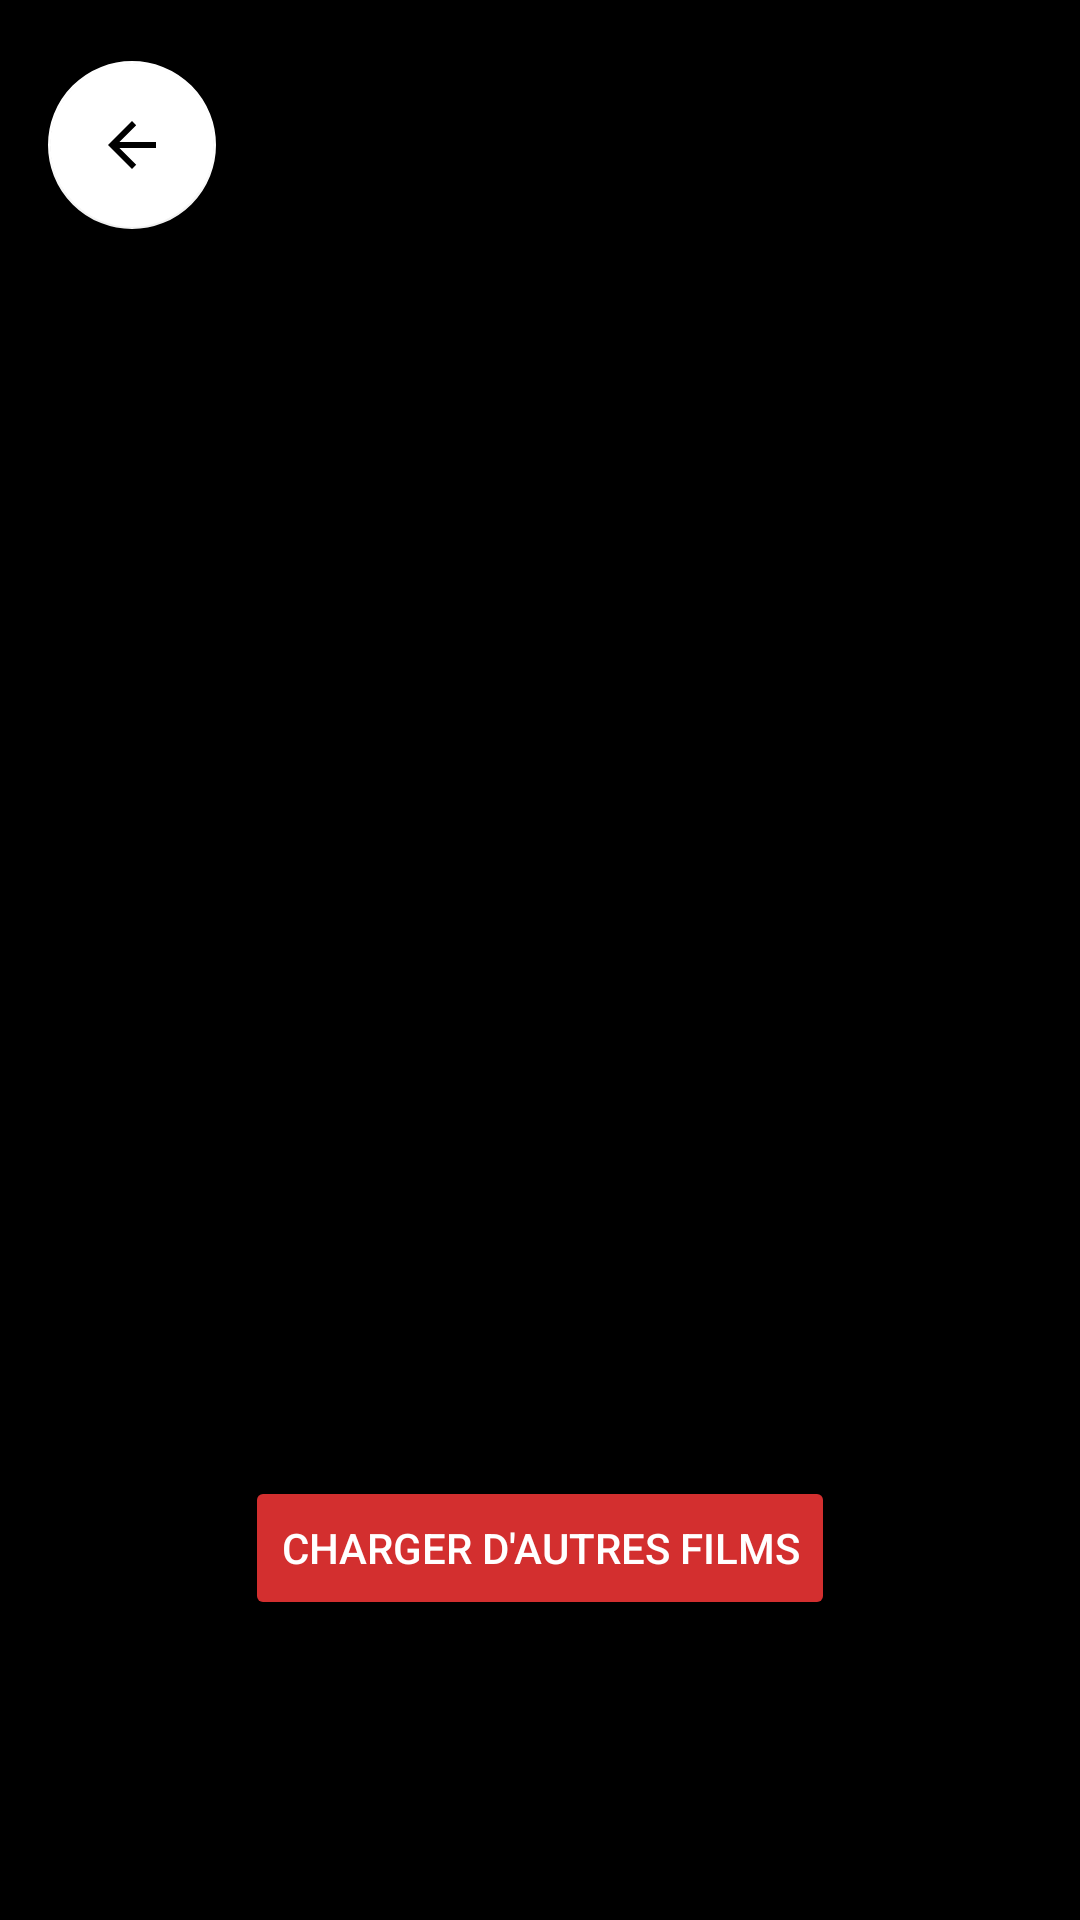

Android layout source for this screen:
<!-- AndroidManifest.xml: application theme Theme.MovieMatch -->
<!-- res/layout/fragment_films_categorie.xml -->
<?xml version="1.0" encoding="utf-8"?>
<androidx.constraintlayout.widget.ConstraintLayout xmlns:android="http://schemas.android.com/apk/res/android"
    xmlns:app="http://schemas.android.com/apk/res-auto"
    xmlns:tools="http://schemas.android.com/tools"
    android:layout_width="match_parent"
    android:layout_height="match_parent"
    android:background="@color/black">

    <TextView
        android:id="@+id/nomCatgeorie"
        android:layout_width="0dp"
        android:layout_height="wrap_content"
        android:layout_marginStart="100dp"
        android:layout_marginTop="32dp"
        android:layout_marginEnd="24dp"
        android:text=""
        android:textAlignment="textStart"
        android:textColor="@color/white"
        android:textSize="24sp"
        app:layout_constraintEnd_toEndOf="parent"
        app:layout_constraintStart_toEndOf="@+id/back_to_dash"
        app:layout_constraintTop_toTopOf="parent" />

    <androidx.recyclerview.widget.RecyclerView
        android:id="@+id/rv_films_cat"
        android:layout_width="0dp"
        android:layout_height="0dp"
        android:layout_marginTop="24dp"
        android:layout_marginBottom="24dp"
        app:layout_constraintBottom_toTopOf="@+id/more_movies"
        app:layout_constraintEnd_toEndOf="@+id/nomCatgeorie"
        app:layout_constraintStart_toStartOf="@+id/back_to_dash"
        app:layout_constraintTop_toBottomOf="@+id/nomCatgeorie" />

    <com.google.android.material.floatingactionbutton.FloatingActionButton
        android:id="@+id/back_to_dash"
        android:layout_width="wrap_content"
        android:layout_height="wrap_content"
        android:layout_marginStart="16dp"
        android:background="#7B1FA2"
        android:clickable="true"
        app:backgroundTint="@color/white"
        app:layout_constraintBottom_toBottomOf="@+id/nomCatgeorie"
        app:layout_constraintStart_toStartOf="parent"
        app:layout_constraintTop_toTopOf="@+id/nomCatgeorie"
        app:srcCompat="?attr/homeAsUpIndicator" />

    <Button
        android:id="@+id/more_movies"
        android:layout_width="wrap_content"
        android:layout_height="wrap_content"
        android:layout_marginBottom="100dp"
        android:backgroundTint="#D32F2F"
        android:text="Charger d'autres films"
        android:textColor="@color/white"
        app:cornerRadius="90dp"
        app:layout_constraintBottom_toBottomOf="parent"
        app:layout_constraintEnd_toEndOf="parent"
        app:layout_constraintStart_toStartOf="parent" />

</androidx.constraintlayout.widget.ConstraintLayout>
<!-- resources referenced by this layout -->
<resources>
  <style name="Theme.MovieMatch" parent="Theme.MaterialComponents.DayNight.NoActionBar">
          
          <item name="colorPrimary">@color/black</item>
          <item name="colorPrimaryVariant">@color/black</item>
          <item name="colorOnPrimary">@color/white</item>
          
          <item name="colorSecondary">@color/teal_200</item>
          <item name="colorSecondaryVariant">@color/teal_700</item>
          <item name="colorOnSecondary">@color/black</item>
          
          <item name="android:statusBarColor">?attr/colorPrimaryVariant</item>
          
      </style>
  <!-- not gathered from this repository: default colours our renderer supplied (Android Studio template values) -->
  <color name="teal_200">#FF03DAC5</color>
  <color name="teal_700">#FF018786</color>
  <color name="black">#FF000000</color>
  <color name="white">#FFFFFFFF</color>
</resources>
